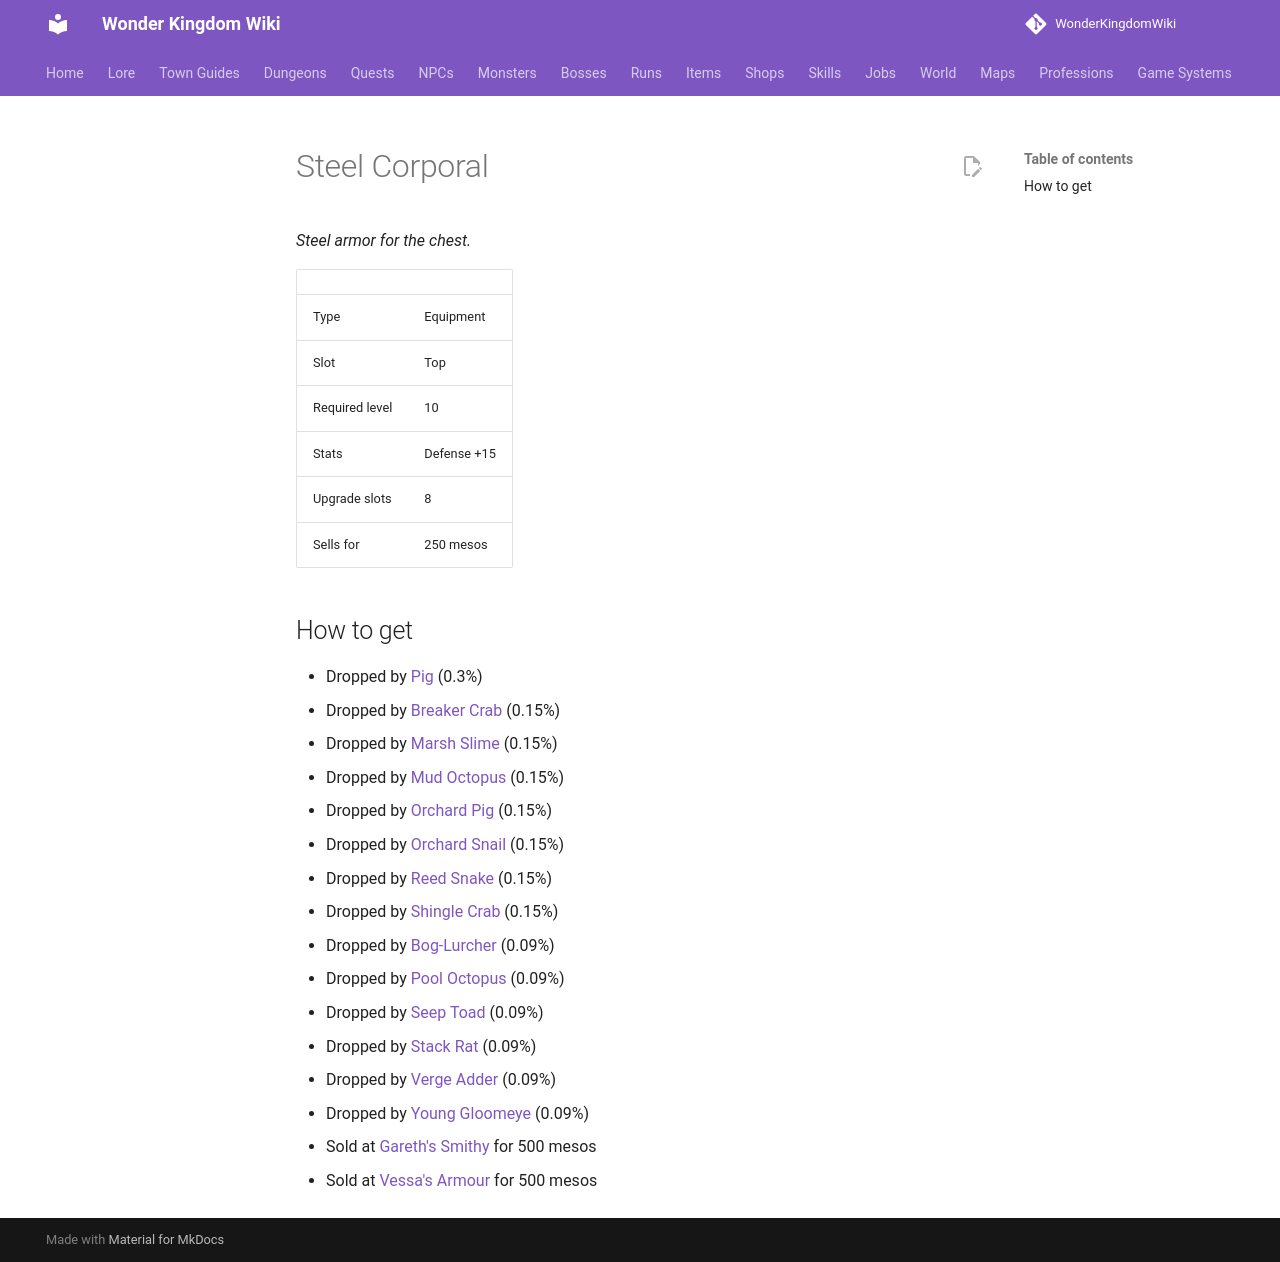

repository: alonohana627/WonderKingdomWiki · page: items/steel_corporal/index.html · generator: mkdocs

<!-- Generated by tools/generate.py from GameLib. Do not edit: changes are overwritten. -->

# Steel Corporal

*Steel armor for the chest.*

|  |  |
|---|---|
| Type | Equipment |
| Slot | Top |
| Required level | 10 |
| Stats | Defense +15 |
| Upgrade slots | 8 |
| Sells for | 250 mesos |

## How to get

- Dropped by [Pig](../monsters/pig.md) (0.3%)
- Dropped by [Breaker Crab](../monsters/breaker_crab.md) (0.15%)
- Dropped by [Marsh Slime](../monsters/marsh_slime.md) (0.15%)
- Dropped by [Mud Octopus](../monsters/mud_octopus.md) (0.15%)
- Dropped by [Orchard Pig](../monsters/orchard_pig.md) (0.15%)
- Dropped by [Orchard Snail](../monsters/orchard_snail.md) (0.15%)
- Dropped by [Reed Snake](../monsters/reed_snake.md) (0.15%)
- Dropped by [Shingle Crab](../monsters/shingle_crab.md) (0.15%)
- Dropped by [Bog-Lurcher](../monsters/bog_lurcher.md) (0.09%)
- Dropped by [Pool Octopus](../monsters/pool_octopus.md) (0.09%)
- Dropped by [Seep Toad](../monsters/seep_toad.md) (0.09%)
- Dropped by [Stack Rat](../monsters/stack_rat.md) (0.09%)
- Dropped by [Verge Adder](../monsters/verge_adder.md) (0.09%)
- Dropped by [Young Gloomeye](../monsters/young_gloomeye.md) (0.09%)
- Sold at [Gareth's Smithy](../shops/smith.md) for 500 mesos
- Sold at [Vessa's Armour](../shops/selsior_armour.md) for 500 mesos
